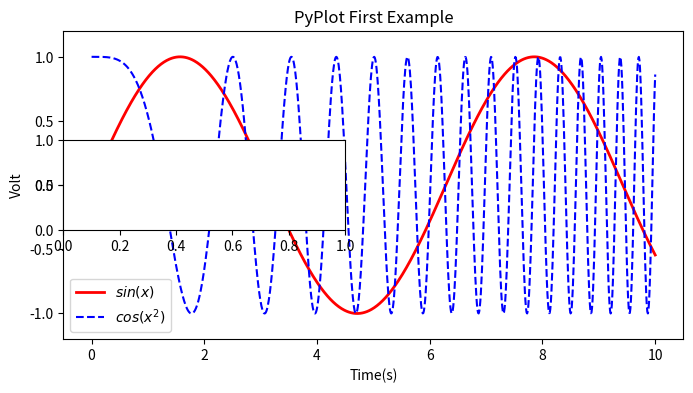

Python code for this plot:
import numpy as np
import matplotlib.pyplot as plt
x = np.linspace(0, 10, 1000)
y = np.sin(x)
z = np.cos(x**2)
plt.figure(figsize=(8,4))
plt.plot(x,y,label="$sin(x)$",color="red",linewidth=2)
plt.plot(x,z,"b--",label="$cos(x^2)$")
plt.xlabel("Time(s)")
plt.ylabel("Volt")
plt.title("PyPlot First Example")
plt.ylim(-1.2,1.2)
plt.legend()

plt.show()
plt.subplot(3,2,3)
#plt.savefig('/Users/<user>/Desktop/python学习文件/kkk.eps')